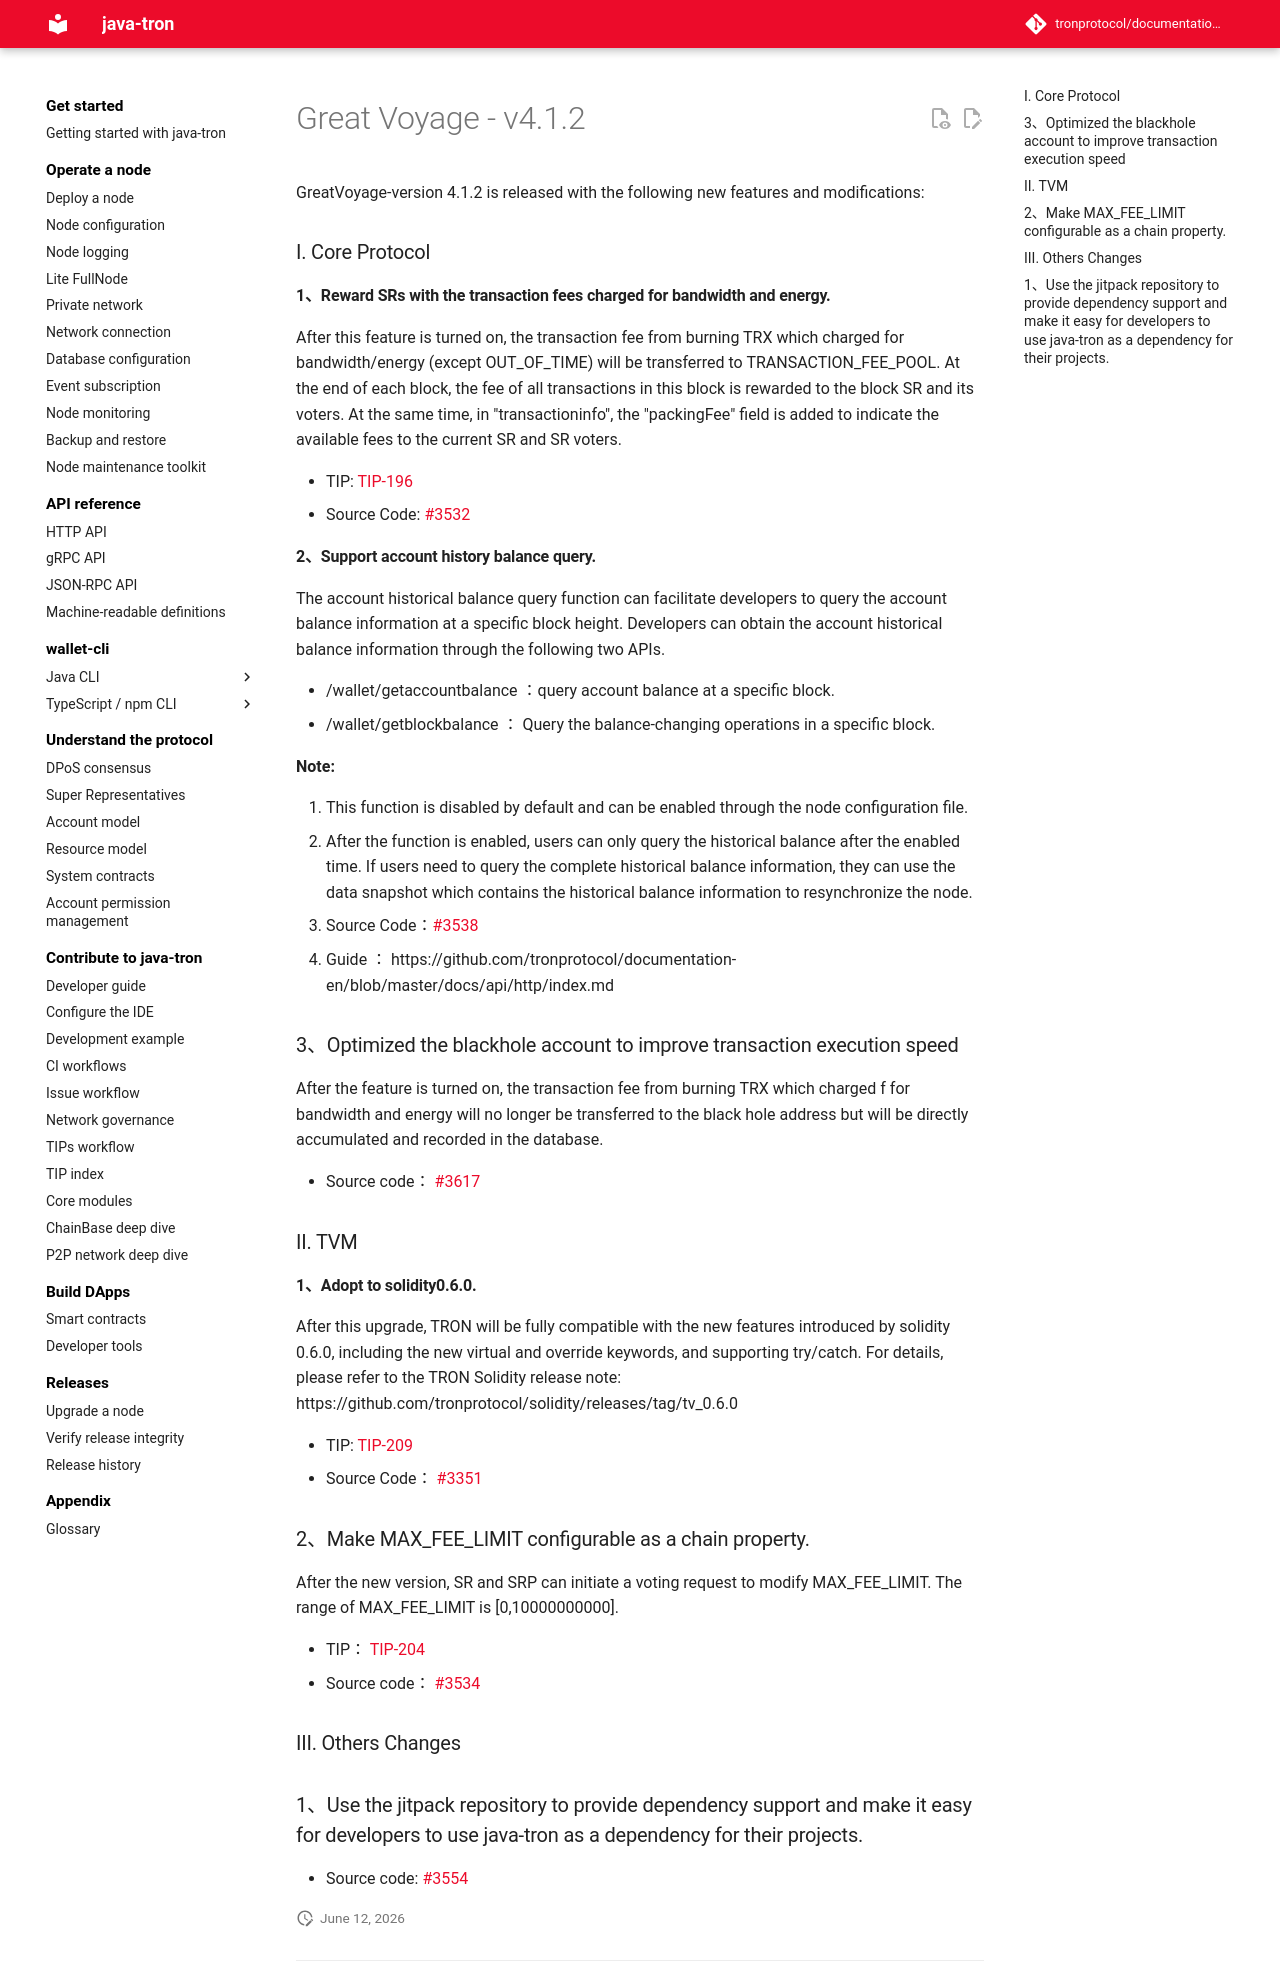

repository: tronprotocol/documentation-en · page: releases/versions/v4.1.2/index.html · generator: mkdocs

# Great Voyage - v4.1.2

GreatVoyage-version 4.1.2 is released with the following new features and modifications:
 
### I. Core Protocol

#### 1、Reward SRs with the transaction fees charged for bandwidth and energy. 

After this feature is turned on, the transaction fee from burning TRX which charged for bandwidth/energy (except OUT_OF_TIME) will be transferred to TRANSACTION_FEE_POOL. At the end of each block, the fee of all transactions in this block is rewarded to the block SR and its voters. At the same time, in "transactioninfo", the "packingFee" field is added to indicate the available fees to the current SR and SR voters. 

- TIP: [TIP-196](https://github.com/tronprotocol/tips/issues/196)
- Source Code:  [#3532](https://github.com/tronprotocol/java-tron/pull/3532)


#### 2、Support account history balance query.

The account historical balance query function can facilitate developers to query the account balance information at a specific block height. Developers can obtain the account historical balance information through the following two APIs.

- /wallet/getaccountbalance ：query account balance at a specific block.
- /wallet/getblockbalance ： Query the balance-changing operations in a specific block.

**Note:**

1. This function is disabled by default and can be enabled through the node configuration file.
2. After the function is enabled, users can only query the historical balance after the enabled time. If users need to query the complete historical balance information, they can use the data snapshot which contains the historical balance information to resynchronize the node.

- Source Code：[#3538](https://github.com/tronprotocol/java-tron/pull/3538)
- Guide ： https://github.com/tronprotocol/documentation-en/blob/master/docs/api/http/index.md

###3、Optimized the blackhole account to improve transaction execution speed

After the feature is turned on, the transaction fee from burning TRX which charged f for bandwidth and energy will no longer be transferred to the black hole address but will be directly accumulated and recorded in the database.

- Source code： [#3617](https://github.com/tronprotocol/java-tron/pull/3617)

### II. TVM

#### 1、Adopt to solidity0.6.0.

After this upgrade, TRON will be fully compatible with the new features introduced by solidity 0.6.0, including the new virtual and override keywords, and supporting try/catch. For details, please refer to the TRON Solidity release note: https://github.com/tronprotocol/solidity/releases/tag/tv_0.6.0 

- TIP:  [TIP-209](https://github.com/tronprotocol/tips/issues/209)
- Source Code： [#3351](https://github.com/tronprotocol/java-tron/pull/3535)

###2、Make MAX_FEE_LIMIT configurable as a chain property.

After the new version, SR and SRP can initiate a voting request to modify MAX_FEE_LIMIT. The range of MAX_FEE_LIMIT is [0,10000000000].

- TIP： [TIP-204](https://github.com/tronprotocol/tips/issues/204) 
- Source code：  [#3534](https://github.com/tronprotocol/java-tron/pull/3534)
 
### III. Others Changes

###1、Use the jitpack repository to provide dependency support and make it easy for developers to use java-tron as a dependency for their projects. 

- Source code: [#3554](https://github.com/tronprotocol/java-tron/pull/3554)
